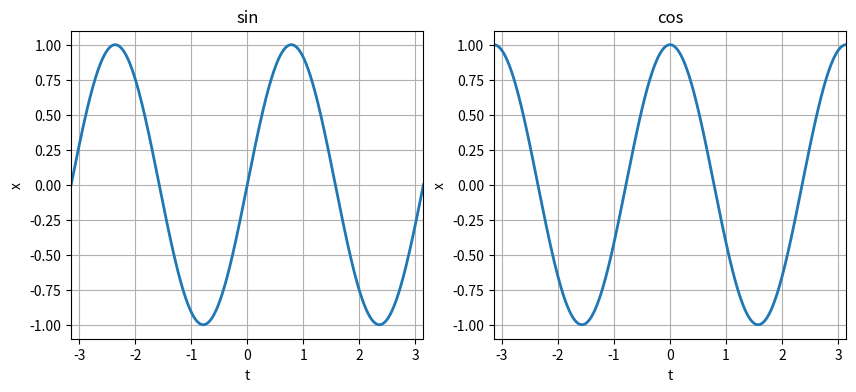

Write Python code to recreate this figure.
import matplotlib.pyplot as plt
import numpy as np

t = np.linspace(-np.pi, np.pi, 1000)

x1 = np.sin(2*t)
x2 = np.cos(2*t)

fig, (axL, axR) = plt.subplots(ncols=2, figsize=(10,4))

axL.plot(t, x1, linewidth=2)
axL.set_title('sin')
axL.set_xlabel('t')
axL.set_ylabel('x')
axL.set_xlim(-np.pi, np.pi)
axL.grid(True)

axR.plot(t, x2, linewidth=2)
axR.set_title('cos')
axR.set_xlabel('t')
axR.set_ylabel('x')
axR.set_xlim(-np.pi, np.pi)
axR.grid(True)

fig.show()
